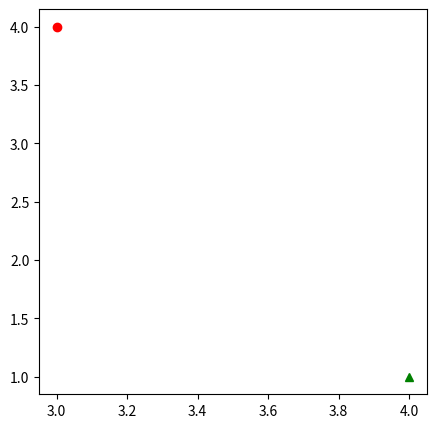

Write the Python code that produced this figure.
import os
import matplotlib.pyplot as plt

# Create data and output folder if they don't exist
data_folder = 'data'
output_folder = 'output'

if not os.path.exists(data_folder):
  os.mkdir(data_folder)
if not os.path.exists(output_folder):
  os.mkdir(output_folder)

point1 = (4, 1)
point2 = (3, 4)

# Create a figure and an axis
fig, ax = plt.subplots(1, 1)
fig.set_size_inches(5, 5)
ax.plot(*point1, color='green', marker='^')
ax.plot(*point2, color='red', marker='o')

# Save figure as a .png file to the output directory
output_path = os.path.join(output_folder, 'exercise1.png')
plt.savefig(output_path)

# Draw the plot
plt.show()


